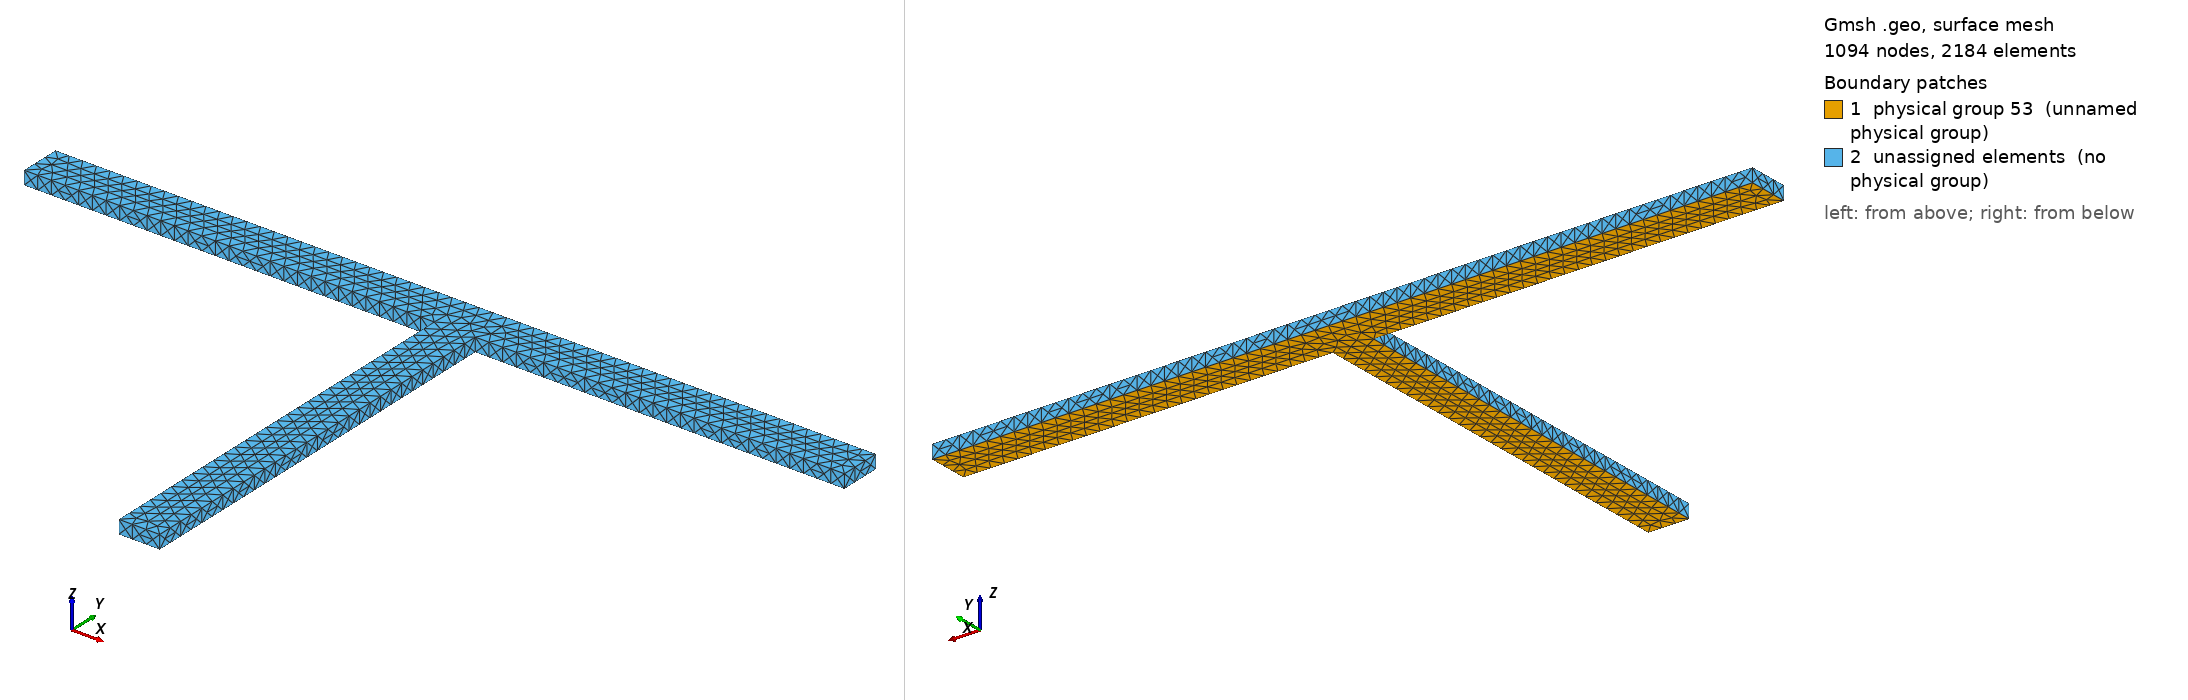

Gmsh geometry script, surface-meshed: 1094 nodes, 2184 surface elements. Boundary patches (legend numbers): 1 physical group 53 (unnamed physical group), 2 unassigned elements (no physical group). Left view from above one corner, right view from below the opposite corner. Legend entries are the model's physical surfaces; 'unassigned elements' are surfaces in no physical group. The drawing asked Gmsh for element sizes between 1% and 20% of the model's largest extent; the script's own settings can give other sizes.

=== t_thin.geo (drawn) ===
cl__1 = 1;
Point(1) = {0, 0, 0, 1};
Point(2) = {3, 0, 0, 1};
Point(3) = {30, 0, 0, 1};
Point(4) = {-30, 0, 0, 1};
Point(5) = {0, -30, 0, 1};
Point(6) = {3, -30, 0, 1};
Point(7) = {30, 3, 0, 1};
Point(8) = {-30, 3, 0, 1};
Point(9) = {30, 3, 1, 1};
Point(10) = {-30, 3, 1, 1};
Point(14) = {-30, 0, 1, 1};
Point(18) = {0, 0, 1, 1};
Point(22) = {0, -30, 1, 1};
Point(26) = {3, -30, 1, 1};
Point(30) = {3, 0, 1, 1};
Point(34) = {30, 0, 1, 1};
Line(1) = {8, 4};
Line(2) = {4, 1};
Line(3) = {1, 5};
Line(4) = {5, 6};
Line(5) = {6, 2};
Line(6) = {2, 3};
Line(7) = {3, 7};
Line(8) = {7, 8};
Line(12) = {9, 10};
Line(13) = {10, 14};
Line(14) = {14, 18};
Line(15) = {18, 22};
Line(16) = {22, 26};
Line(17) = {26, 30};
Line(18) = {30, 34};
Line(19) = {34, 9};
Line(21) = {7, 9};
Line(22) = {8, 10};
Line(26) = {4, 14};
Line(30) = {1, 18};
Line(34) = {5, 22};
Line(38) = {6, 26};
Line(42) = {2, 30};
Line(46) = {3, 34};
Line Loop(10) = {8, 1, 2, 3, 4, 5, 6, 7};
Plane Surface(10) = {10};
Line Loop(23) = {8, 22, -12, -21};
Ruled Surface(23) = {23};
Line Loop(27) = {1, 26, -13, -22};
Ruled Surface(27) = {27};
Line Loop(31) = {2, 30, -14, -26};
Ruled Surface(31) = {31};
Line Loop(35) = {3, 34, -15, -30};
Ruled Surface(35) = {35};
Line Loop(39) = {4, 38, -16, -34};
Ruled Surface(39) = {39};
Line Loop(43) = {5, 42, -17, -38};
Ruled Surface(43) = {43};
Line Loop(47) = {6, 46, -18, -42};
Ruled Surface(47) = {47};
Line Loop(51) = {7, 21, -19, -46};
Ruled Surface(51) = {51};
Line Loop(52) = {12, 13, 14, 15, 16, 17, 18, 19};
Plane Surface(52) = {52};
Physical Surface(53) = {10};
Physical Line(54) = {1};
Physical Line(55) = {4};
Physical Line(56) = {7};
